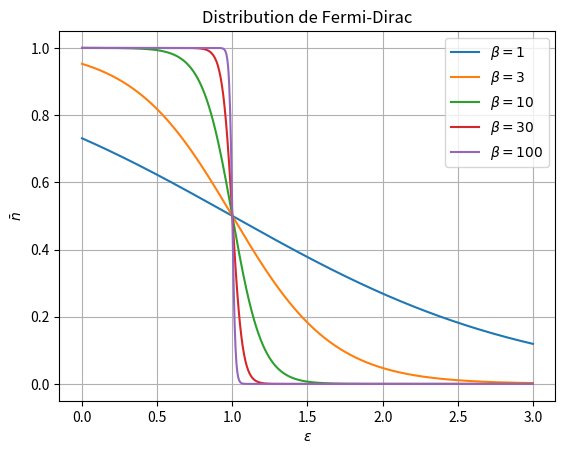

Write Python code to recreate this figure.
import numpy as np
import matplotlib.pyplot as plt

def fermi_dirac(epsilon, mu, beta):
    return 1/(np.exp(beta*(epsilon - mu))+1)

list_beta = [1, 3, 10, 30, 100]
mu = 1

x = np.linspace(0, 3, num=1000)

fig = plt.figure()
ax = fig.subplots(1, 1)

for beta in list_beta:
    ax.plot(x, fermi_dirac(x, mu=mu, beta=beta),
            label=rf'$\beta={beta}$')

ax.set_xlabel(r'$\epsilon$')
ax.set_ylabel(r'$\bar n$')
ax.set_title('Distribution de Fermi-Dirac')
ax.grid()
ax.legend()